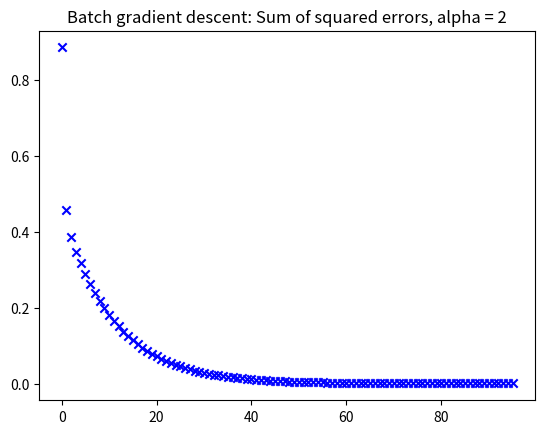
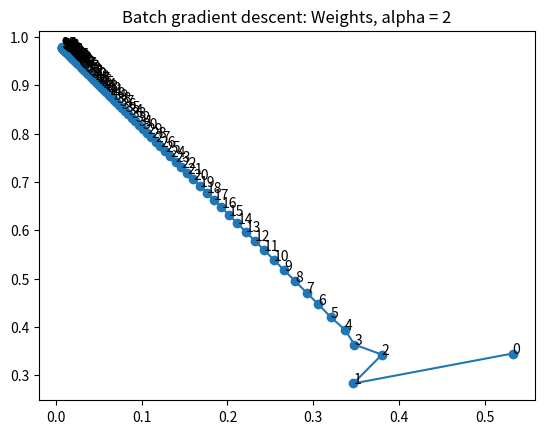
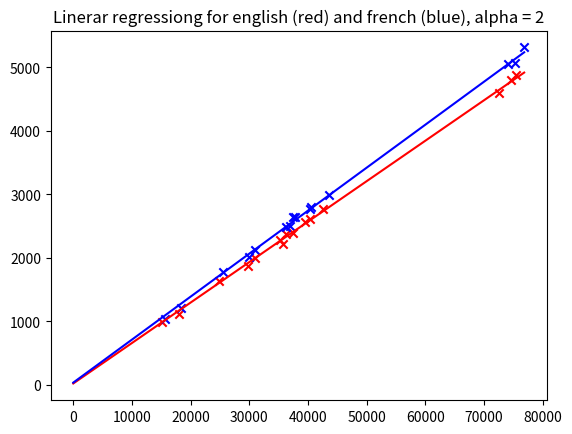

Reproduce these figures in Python, in order.
"""Gradient descent for linear regression with numpy
"""
import random
import numpy as np
import matplotlib.pyplot as plt

# datasetX = np.array([[35680, 42514, 15162, 35298, 29800, 40255, 74532, 37464, 31030, 24843, 36172, 39552, 72545, 75352, 18031]]).T
datasetX = np.array([35680, 42514, 15162, 35298, 29800, 40255, 74532, 37464, 31030, 24843, 36172, 39552, 72545, 75352, 18031])
column_of_ones = np.array(len(datasetX) * [1.])
datasetX = np.array([column_of_ones, datasetX]).T
datasetY = np.array([[2217, 2761, 990,2274,1865,2606,4805,2396,1993,1627,2375,2560,4597,4871,1119]]).T

dXf = np.array([36961, 43621, 15694, 36231, 29945, 40588, 75255, 37709, 30899, 25486, 37497, 40398, 74105, 76725, 18317])
# column_of_ones = np.array(len(dXf) * [1.])
dXf = np.array([column_of_ones, dXf]).T
dyf = np.array([[2503,2992,1042,2487,2014,2805,5062,2643,2126,1784,2641,2766,5047, 5312, 1215]]).T




__author__ = 'Samuel Lundberg'


def sse(X, y, w):
    """
    Sum of squared errors
    :param X:
    :param y:
    :param w:
    :return:
    """
    error = y - X @ w
    return error.T @ error


def normalize(Xy):
    maxima = np.amax(Xy, axis=0)
    D = np.diag(maxima)
    D_inv = np.linalg.inv(D)
    Xy = Xy @ D_inv
    return (Xy, maxima)


def stoch_descent(X, y, alpha, w):
    """
    Stochastic gradient descent
    :param X:
    :param y:
    :param alpha:
    :param w:
    :return:
    """
    global logs, logs_stoch
    logs = []
    logs_stoch = []
    random.seed(0)
    idx = list(range(len(X)))
    for epoch in range(500):
        random.shuffle(idx)
        w_old = w
        for i in idx:
            loss = y[i] - X[i] @ w
            gradient = loss * X[i].reshape(-1, 1)
            w = w + alpha * gradient
            logs_stoch += (w, alpha, sse(X, y, w))
        if np.linalg.norm(w - w_old) / np.linalg.norm(w) < 0.005:
            print("Epoch", epoch)
            break
        logs += (w, alpha, sse(X, y, w))
    return w


def batch_descent(X, y, alpha, w):
    """
    Batch gradient descent
    :param X:
    :param y:
    :param alpha:
    :param w:
    :return:
    """
    global logs
    logs = []
    alpha /= len(X)
    for epoch in range(1, 500):
        loss = y - X @ w
        gradient = X.T @ loss
        w_old = w
        w = w + alpha * gradient
        logs += (w, alpha, sse(X, y, w))
        if np.linalg.norm(w - w_old) / np.linalg.norm(w) < 0.0005:
            print("Epoch", epoch)
            break
    return w


if __name__ == '__main__':
    normalized = True
    debug = False
    # mode = 0: Batch descent
    # mode = 1: Stochastic descent
    mode = 0
    # Predictors
    X = datasetX
    # Response
    y = datasetY
    
    Xf = dXf
    yf = dyf

    alpha = 1.0e-10
    if normalized:
        X, maxima_X = normalize(X)
        y, maxima_y = normalize(y)
        maxima = np.concatenate((maxima_X, maxima_y))
        
        Xf, maxima_Xf = normalize(Xf)
        yf, maxima_yf = normalize(yf)
        maximaf = np.array([np.concatenate((maxima_Xf, maxima_yf))]).T        
        # alpha = 1.5343
        alpha = 1
        print("-Normalized-")
        
    
    if mode == 0:
        print("===Batch descent===")
        w = np.zeros(X.shape[1]).reshape((-1, 1))
        w = batch_descent(X, y, alpha, w)
        wf = np.zeros(Xf.shape[1]).reshape((-1, 1))
        wf = batch_descent(Xf, yf, alpha, wf)

        print("Weights", w)
        print("SSE", sse(X, y, w))
        if normalized:
            maxima = maxima.reshape(-1, 1)
            print("Restored weights", maxima[-1, 0] * (w / maxima[:-1, 0:1]))
        if debug:
            print("Logs", logs)
        plt.figure(1)
        plt.scatter(range(len(logs[2::3])), logs[2::3], c='b', marker='x')
        plt.title("Batch gradient descent: Sum of squared errors, alpha = 2")
        plt.show()
        plt.figure(2)
        plt.plot(list(map(lambda pair: pair[0], logs[0::3])), list(map(lambda pair: pair[1], logs[0::3])), marker='o')
        for i in range(len(logs[0::3])):
            plt.annotate(i, xy=logs[0::3][i])
        plt.title("Batch gradient descent: Weights, alpha = 2")
        plt.show()
                
        restored_w = maxima[-1, 0] * (w / maxima[:-1, 0:1])
        restored_wf = maximaf[-1, 0] * (wf / maximaf[:-1, 0:1])
        
        plt.figure(3)
        plt.scatter(datasetX[:,1],datasetY, c = 'r', marker = 'x')
        xl = np.array([[1,0],[1,max(maxima_X[1], maxima_Xf[1])+100]])
        plt.plot(xl[:,1], xl@restored_w, c = 'r')
        plt.scatter(dXf[:,1],dyf, c = 'b', marker = 'x')
        plt.plot(xl[:,1], xl@restored_wf, c = 'b')
        plt.title("Linerar regressiong for english (red) and french (blue), alpha = 2")

        
        
    
    if mode == 1:
        print("===Stochastic descent===")
        w = np.zeros(X.shape[1]).reshape((-1, 1))
        w = stoch_descent(X, y, alpha, w)
        wf = np.zeros(Xf.shape[1]).reshape((-1, 1))
        wf = stoch_descent(Xf, yf, alpha, wf)
        print("Weights", w)
        print("SSE", sse(X, y, w))
        if normalized:
            maxima = maxima.reshape(-1, 1)
            print("Restored weights", maxima[-1, 0] * (w / maxima[:-1, 0:1]))
        if debug:
            print("Logs", logs)
            print("Logs stoch.", logs_stoch)
            
        plt.figure(1)
        plt.scatter(range(len(logs[2::3])), logs[2::3], c='b', marker='x')
        plt.title("Stochastic gradient descent: Sum of squared errors")
        plt.show()
        plt.figure(2)
        plt.plot(list(map(lambda pair: pair[0], logs[0::3])), list(map(lambda pair: pair[1], logs[0::3])), marker='o')
        plt.title("Stochastic gradient descent: Weights")
        plt.show()
        plt.figure(3)
        plt.scatter(range(len(logs_stoch[2::3])), logs_stoch[2::3], c='b', marker='x')
        plt.title("Stochastic gradient descent: Sum of squared errors (individual updates)")
        plt.show()
        plt.figure(4)
        plt.plot(list(map(lambda pair: pair[0], logs_stoch[0::3])), list(map(lambda pair: pair[1], logs_stoch[0::3])),
                 marker='o')
        plt.title("Stochastic gradient descent: Weights (individual updates)")
        plt.show()
        
        restored_w = maxima[-1, 0] * (w / maxima[:-1, 0:1])
        restored_wf = maximaf[-1, 0] * (wf / maximaf[:-1, 0:1])
        
        plt.figure(5)
        plt.scatter(datasetX[:,1],datasetY, c = 'r', marker = 'x')
        xl = np.array([[1,0],[1,max(maxima_X[1], maxima_Xf[1])+100]])
        plt.plot(xl[:,1], xl@restored_w, c = 'r')
        plt.scatter(dXf[:,1],dyf, c = 'b', marker = 'x')
        plt.plot(xl[:,1], xl@restored_wf, c = 'b')
        plt.title("Linerar regressing for english (red) and french (blue)")

    